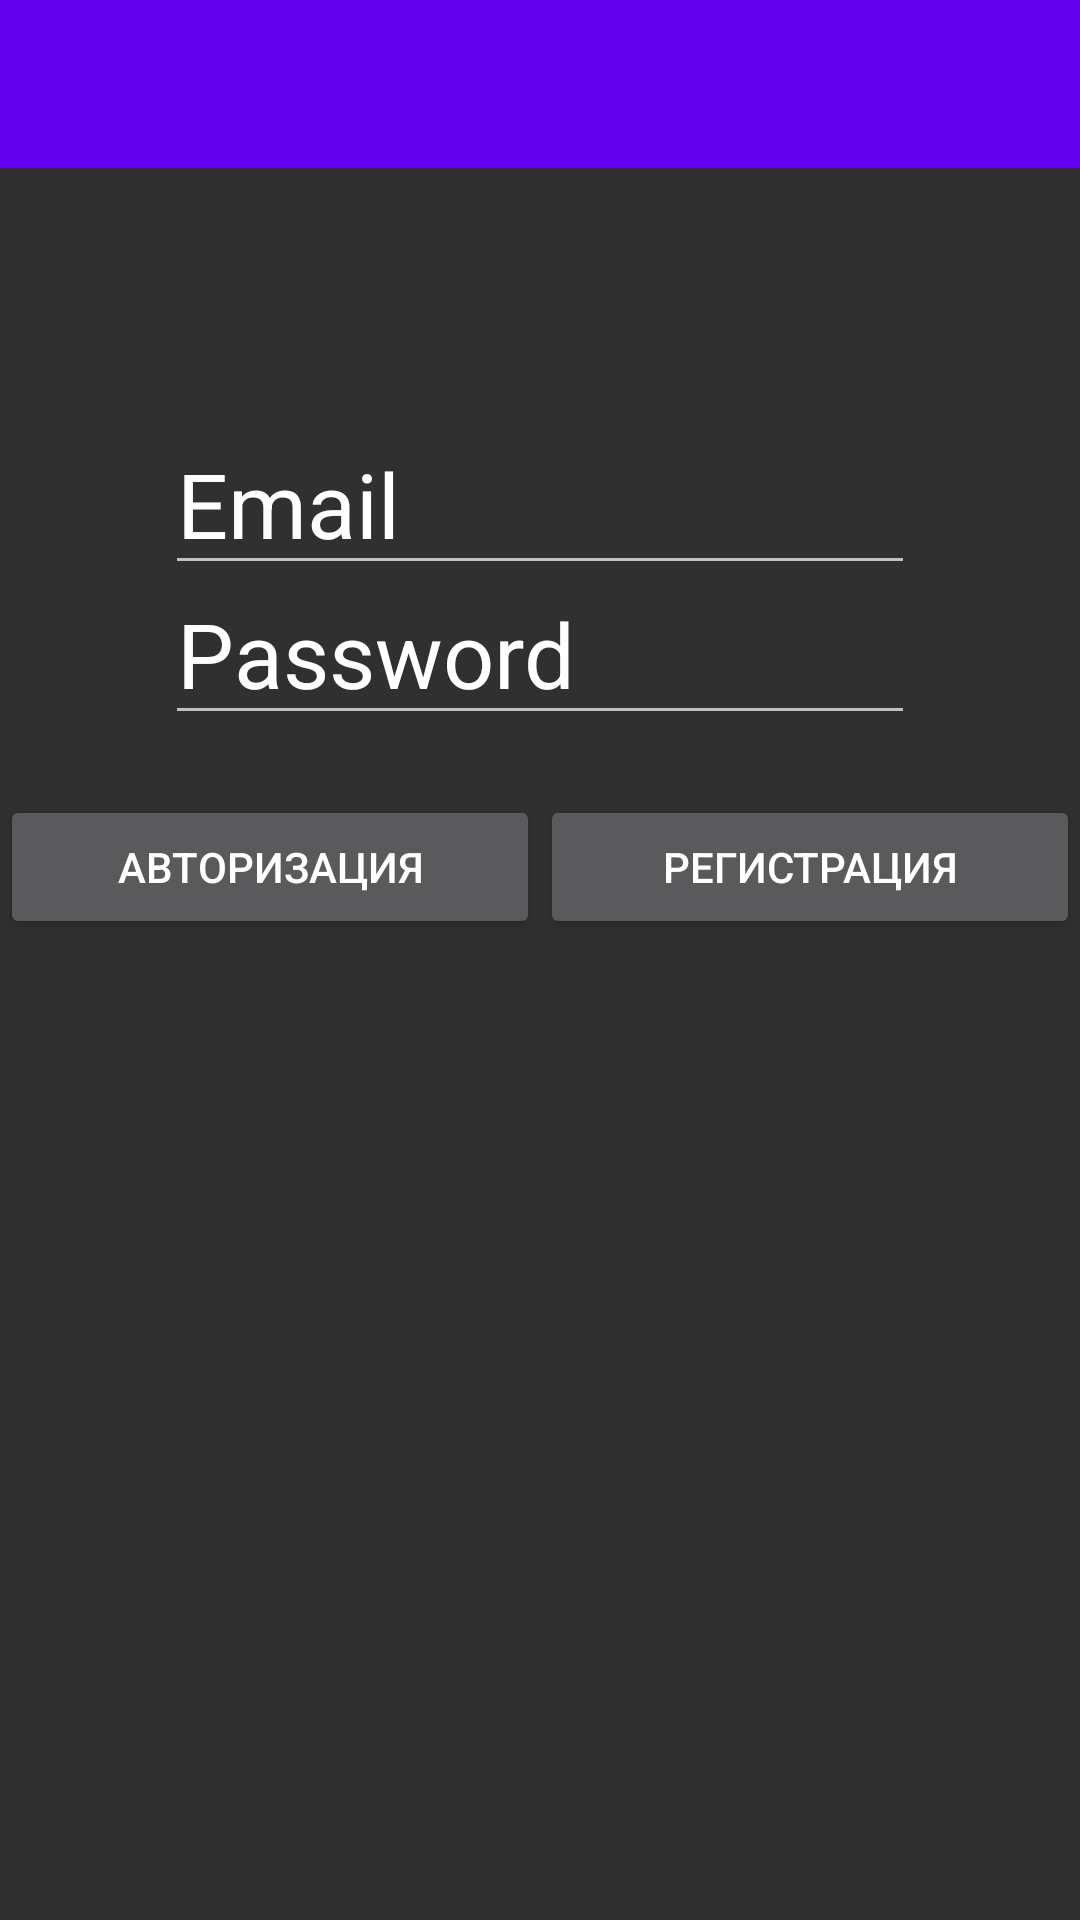

Android layout source for this screen:
<!-- AndroidManifest.xml: application theme AppTheme -->
<!-- res/layout/activity_email_password.xml -->
<?xml version="1.0" encoding="utf-8"?>
<RelativeLayout xmlns:android="http://schemas.android.com/apk/res/android"
    xmlns:tools="http://schemas.android.com/tools"
    xmlns:app="http://schemas.android.com/apk/res-auto"
    android:id="@+id/activity_authentication"
    android:layout_width="match_parent"
    android:layout_height="match_parent"
    android:background="@color/blue_800"
    tools:context="com.example.android.cloudtasks.EmailPasswordActivity">


    <android.support.v7.widget.Toolbar
        android:layout_width="match_parent"
        android:layout_height="?attr/actionBarSize"
        android:id="@+id/myToolbar"
        android:background="@color/colorPrimary"
        app:titleTextColor="@color/grey_50">

    </android.support.v7.widget.Toolbar>


    <EditText android:layout_width="250dp"
        android:layout_height="50dp"
        android:id="@+id/et_email"
        android:layout_centerHorizontal="true"
        android:layout_marginTop="145dp"
        android:hint="Email"
        android:textColorHint="@color/grey_50"
        android:textSize="30dp"/>
    <EditText android:layout_width="250dp"
        android:layout_height="50dp"
        android:layout_centerHorizontal="true"
        android:layout_below="@+id/et_email"
        android:hint="Password"
        android:textColorHint="@color/grey_50"
        android:textSize="30dp"
        android:id="@+id/et_password"
        />

    <LinearLayout android:layout_width="match_parent"
        android:layout_height="wrap_content"
        android:layout_below="@+id/et_password"
        android:layout_marginTop="20dp"
        >
        <Button android:layout_width="match_parent"
            android:layout_height="match_parent"
            android:text="Авторизация"
            android:layout_weight="1"
            android:id="@+id/btn_sign_in"/>
        <Button android:layout_width="match_parent"
            android:layout_height="match_parent"
            android:layout_weight="1"
            android:text="Регистрация"
            android:id="@+id/btn_registration"/>

    </LinearLayout>
</RelativeLayout>
<!-- resources referenced by this layout -->
<resources>
  <style name="AppTheme" parent="AppTheme.Base" />
  <style name="AppTheme.Base" parent="Theme.AppCompat.NoActionBar">
  
  <item name="colorPrimary">@color/colorPrimary</item>
  
  
  <item name="colorPrimaryDark">@color/colorPrimaryDark</item>
  
  
  <item name="colorAccent">@color/colorAccent</item>
  </style>
  <!-- not gathered from this repository: default colours our renderer supplied (Android Studio template values) -->
  <color name="colorPrimary">#FF6200EE</color>
  <color name="colorPrimaryDark">#FF3700B3</color>
  <color name="colorAccent">#FF03DAC5</color>
</resources>
